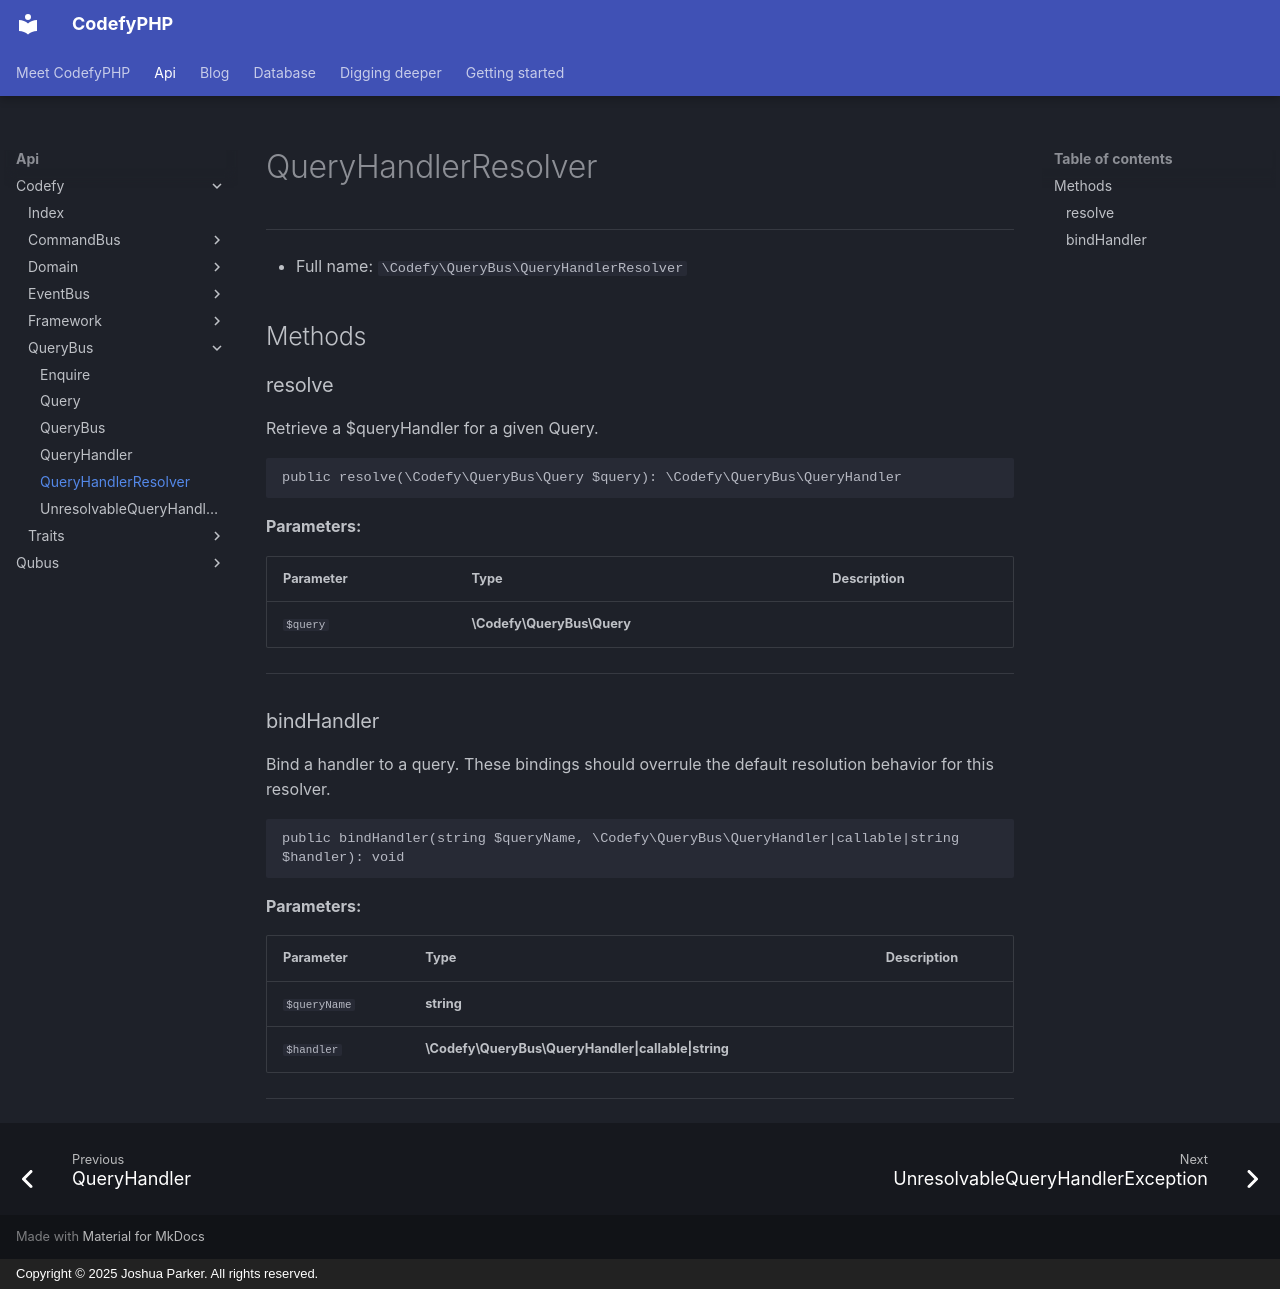

repository: codefyphp/docs · page: api/Codefy/QueryBus/QueryHandlerResolver/index.html · generator: mkdocs · copyright: Copyright © 2025 Joshua Parker. All rights reserved.

# QueryHandlerResolver

***

* Full name: `\Codefy\QueryBus\QueryHandlerResolver`

## Methods

### resolve

Retrieve a $queryHandler for a given Query.

```php
public resolve(\Codefy\QueryBus\Query $query): \Codefy\QueryBus\QueryHandler
```

**Parameters:**

| Parameter | Type                       | Description |
|-----------|----------------------------|-------------|
| `$query`  | **\Codefy\QueryBus\Query** |             |

***

### bindHandler

Bind a handler to a query. These bindings should overrule the default
resolution behavior for this resolver.

```php
public bindHandler(string $queryName, \Codefy\QueryBus\QueryHandler|callable|string $handler): void
```

**Parameters:**

| Parameter    | Type                                                | Description |
|--------------|-----------------------------------------------------|-------------|
| `$queryName` | **string**                                          |             |
| `$handler`   | **\Codefy\QueryBus\QueryHandler\|callable\|string** |             |

***
